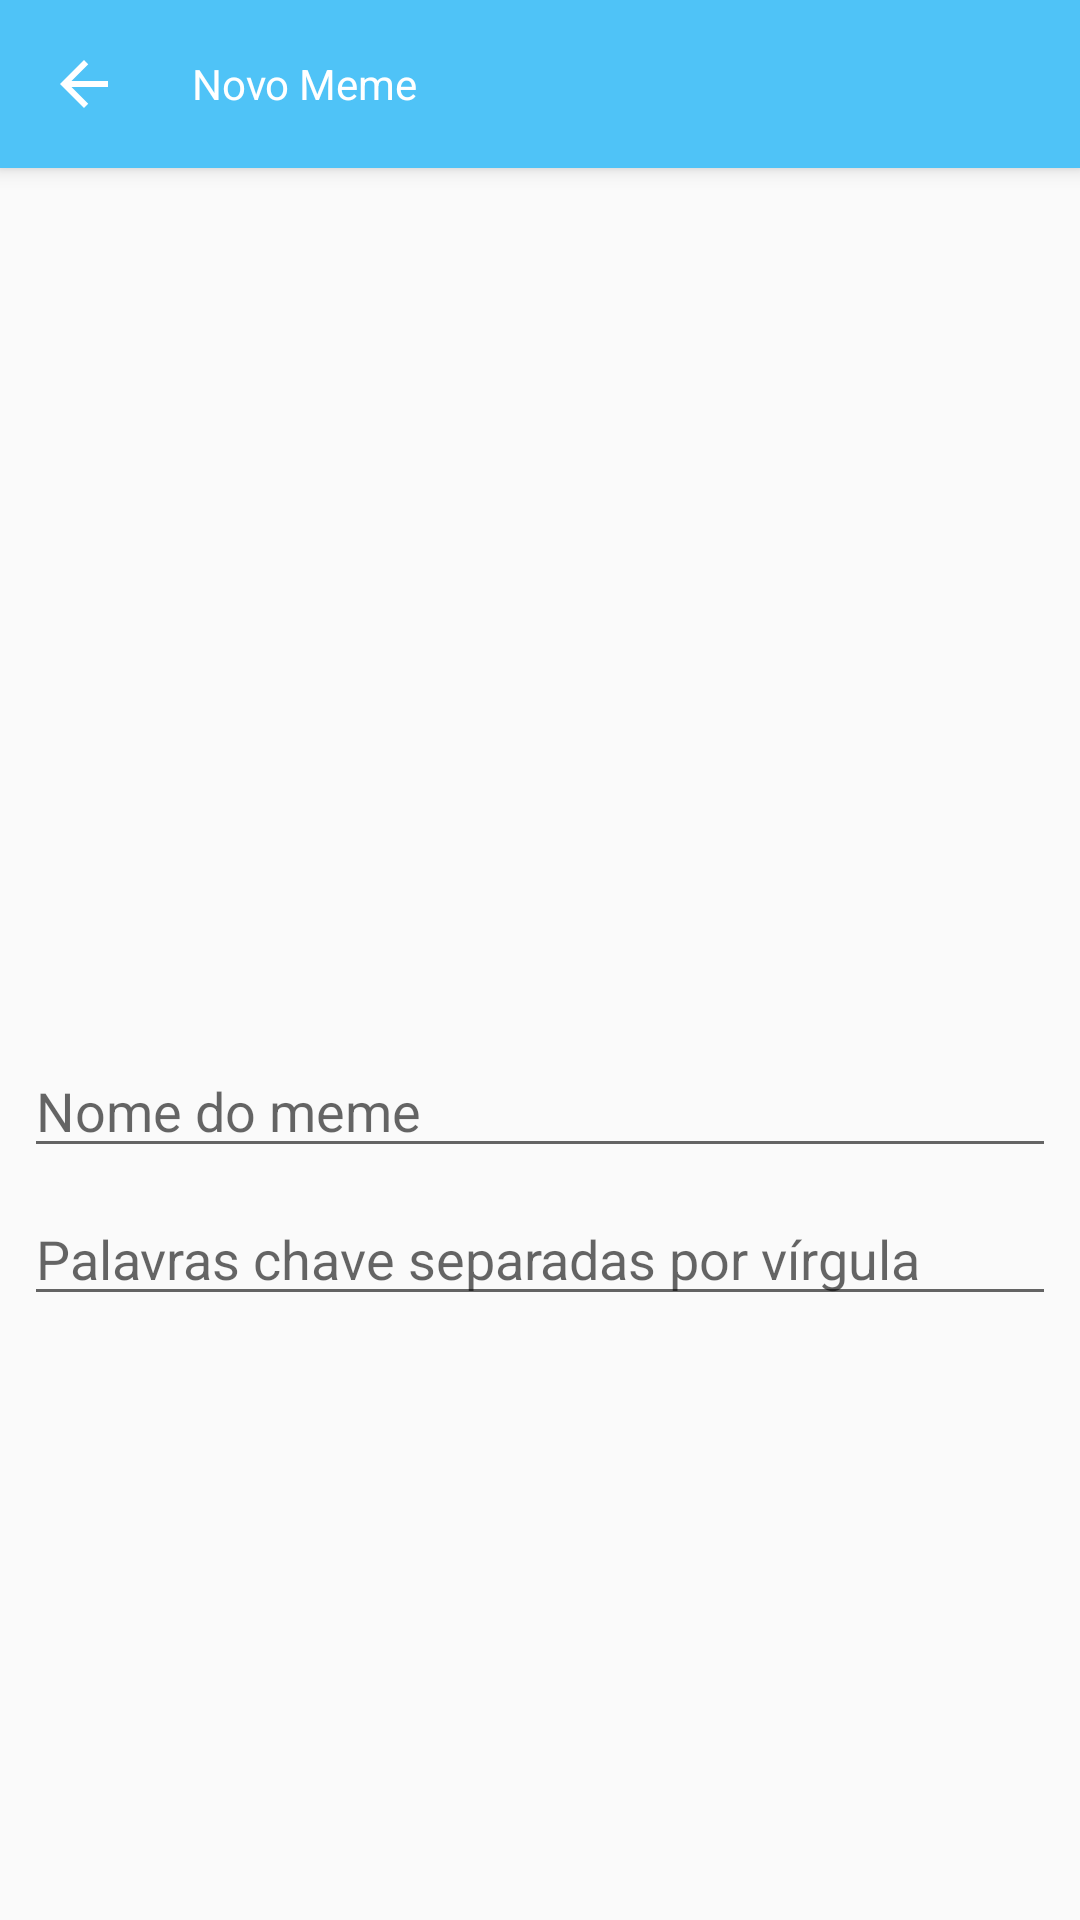

Here is an Android app screen rendered from its layout file. Give the layout XML and the strings, colors and styles it references.
<!-- AndroidManifest.xml: application theme AppTheme -->
<!-- res/layout/activity_edit.xml -->
<?xml version="1.0" encoding="utf-8"?>
<android.support.design.widget.CoordinatorLayout xmlns:android="http://schemas.android.com/apk/res/android"
    xmlns:app="http://schemas.android.com/apk/res-auto"
    xmlns:tools="http://schemas.android.com/tools"
    android:layout_width="match_parent"
    android:layout_height="match_parent"
    tools:context=".ui.EditActivity">

    <android.support.design.widget.AppBarLayout
        android:layout_width="match_parent"
        android:layout_height="wrap_content"
        android:animateLayoutChanges="true"
        android:elevation="@dimen/menu_elevation"
        android:fitsSystemWindows="true">

        <android.support.v7.widget.Toolbar
            android:id="@+id/search_toolbar"
            android:layout_width="match_parent"
            android:layout_height="?actionBarSize"
            android:background="@color/webSearchToolbar"
            android:visibility="visible">

            <android.support.constraint.ConstraintLayout
                android:layout_width="match_parent"
                android:layout_height="match_parent">

                <ImageView
                    android:id="@+id/menu_back"
                    android:layout_width="wrap_content"
                    android:layout_height="match_parent"
                    android:src="@drawable/ic_arrow_24dp"
                    app:layout_constraintStart_toStartOf="parent"
                    android:contentDescription="@string/back" />

                <TextView
                    android:layout_width="wrap_content"
                    android:layout_height="match_parent"
                    android:layout_marginStart="@dimen/menu_margin"
                    android:gravity="center_vertical"
                    android:text="@string/new_meme"
                    android:textColor="@android:color/white"
                    app:layout_constraintStart_toEndOf="@+id/menu_back" />


                <ImageView
                    android:id="@+id/menu_ok"
                    android:layout_width="wrap_content"
                    android:layout_height="match_parent"
                    android:layout_marginEnd="@dimen/menu_margin_end"
                    android:src="@drawable/ic_check_24dp"
                    app:layout_constraintEnd_toEndOf="parent"
                    android:contentDescription="@string/ok" />


            </android.support.constraint.ConstraintLayout>

        </android.support.v7.widget.Toolbar>

    </android.support.design.widget.AppBarLayout>

        <android.support.constraint.ConstraintLayout
            android:layout_width="match_parent"
            android:layout_height="match_parent"
            app:layout_behavior="@string/appbar_scrolling_view_behavior">

            <ImageView
                android:id="@+id/image_meme"
                android:layout_width="match_parent"
                android:layout_height="0dp"
                android:layout_marginStart="@dimen/normal_pad"
                android:layout_marginTop="@dimen/normal_pad"
                android:layout_marginEnd="@dimen/normal_pad"
                android:layout_marginBottom="@dimen/normal_pad"
                android:contentDescription="@string/meme_image"
                android:scaleType="fitCenter"
                app:layout_constraintBottom_toTopOf="@+id/guideline4"
                app:layout_constraintEnd_toEndOf="parent"
                app:layout_constraintHorizontal_bias="0.0"
                app:layout_constraintStart_toStartOf="parent"
                app:layout_constraintTop_toTopOf="parent"
                app:layout_constraintVertical_bias="1.0" />

            <EditText
                android:id="@+id/editText_name"
                android:layout_width="match_parent"
                android:layout_height="wrap_content"
                android:layout_marginStart="@dimen/normal_pad"
                android:layout_marginEnd="@dimen/normal_pad"
                android:hint="@string/meme_name"
                android:inputType="text"
                android:maxLines="1"
                app:layout_constraintEnd_toEndOf="parent"
                app:layout_constraintStart_toStartOf="parent"
                app:layout_constraintTop_toBottomOf="@+id/guideline4" />

            <EditText
                android:id="@+id/editText_tags"
                android:layout_width="match_parent"
                android:layout_height="wrap_content"
                android:layout_marginStart="@dimen/normal_pad"
                android:layout_marginTop="8dp"
                android:layout_marginEnd="@dimen/normal_pad"
                android:hint="@string/tags_hint"
                android:inputType="text"
                android:maxLines="1"
                app:layout_constraintEnd_toEndOf="parent"
                app:layout_constraintStart_toStartOf="parent"
                app:layout_constraintTop_toBottomOf="@+id/editText_name" />

            <android.support.v7.widget.RecyclerView
                android:id="@+id/recyclerView_groups"
                android:layout_width="match_parent"
                android:layout_height="wrap_content"
                android:layout_margin="@dimen/normal_pad"
                android:layout_marginStart="@dimen/normal_pad"
                android:layout_marginTop="8dp"
                android:layout_marginEnd="@dimen/normal_pad"
                app:layout_constraintBottom_toBottomOf="parent"
                app:layout_constraintEnd_toEndOf="parent"
                app:layout_constraintStart_toStartOf="parent"
                app:layout_constraintTop_toBottomOf="@+id/editText_tags"
                app:layout_constraintVertical_bias="0.0" />

            <android.support.constraint.Guideline
                android:id="@+id/guideline4"
                android:layout_width="wrap_content"
                android:layout_height="wrap_content"
                android:orientation="horizontal"
                app:layout_constraintGuide_percent=".5" />

        </android.support.constraint.ConstraintLayout>


</android.support.design.widget.CoordinatorLayout>
<!-- resources referenced by this layout -->
<resources>
  <color name="webSearchToolbar">#4fc3f7</color>
  <dimen name="menu_elevation">4dp</dimen>
  <dimen name="menu_margin">24dp</dimen>
  <dimen name="menu_margin_end">16dp</dimen>
  <dimen name="normal_pad">8dp</dimen>
  <!-- drawable ic_arrow_24dp (drawable) -->
  <vector android:height="24dp" android:tint="#FFFFFF"
      android:viewportHeight="24.0" android:viewportWidth="24.0"
      android:width="24dp" xmlns:android="http://schemas.android.com/apk/res/android">
      <path android:fillColor="@color/icon" android:pathData="M20,11H7.83l5.59,-5.59L12,4l-8,8 8,8 1.41,-1.41L7.83,13H20v-2z"/>
  </vector>
  <string name="back">Voltar</string>
  <string name="meme_image">Imagem do meme</string>
  <string name="meme_name">Nome do meme</string>
  <string name="new_meme">Novo Meme</string>
  <string name="ok">OK</string>
  <string name="tags_hint">Palavras chave separadas por vírgula</string>
  <style name="AppTheme" parent="Theme.AppCompat.Light.NoActionBar">
          
          <item name="colorPrimary">@color/colorPrimary</item>
          <item name="colorPrimaryDark">@color/colorPrimaryDark</item>
          <item name="colorAccent">@color/colorAccent</item>
          <item name="actionOverflowButtonStyle">@style/MyOverflowButtonStyle</item>
      </style>
  <color name="icon">#ffffff</color>
  <color name="colorPrimary">#ff8a65</color>
  <color name="colorPrimaryDark">#e47451</color>
  <color name="colorAccent">#1976d2</color>
  <style name="MyOverflowButtonStyle" parent="Widget.AppCompat.ActionButton.Overflow">
          <item name="android:tint">@color/icon</item>
      </style>
</resources>
